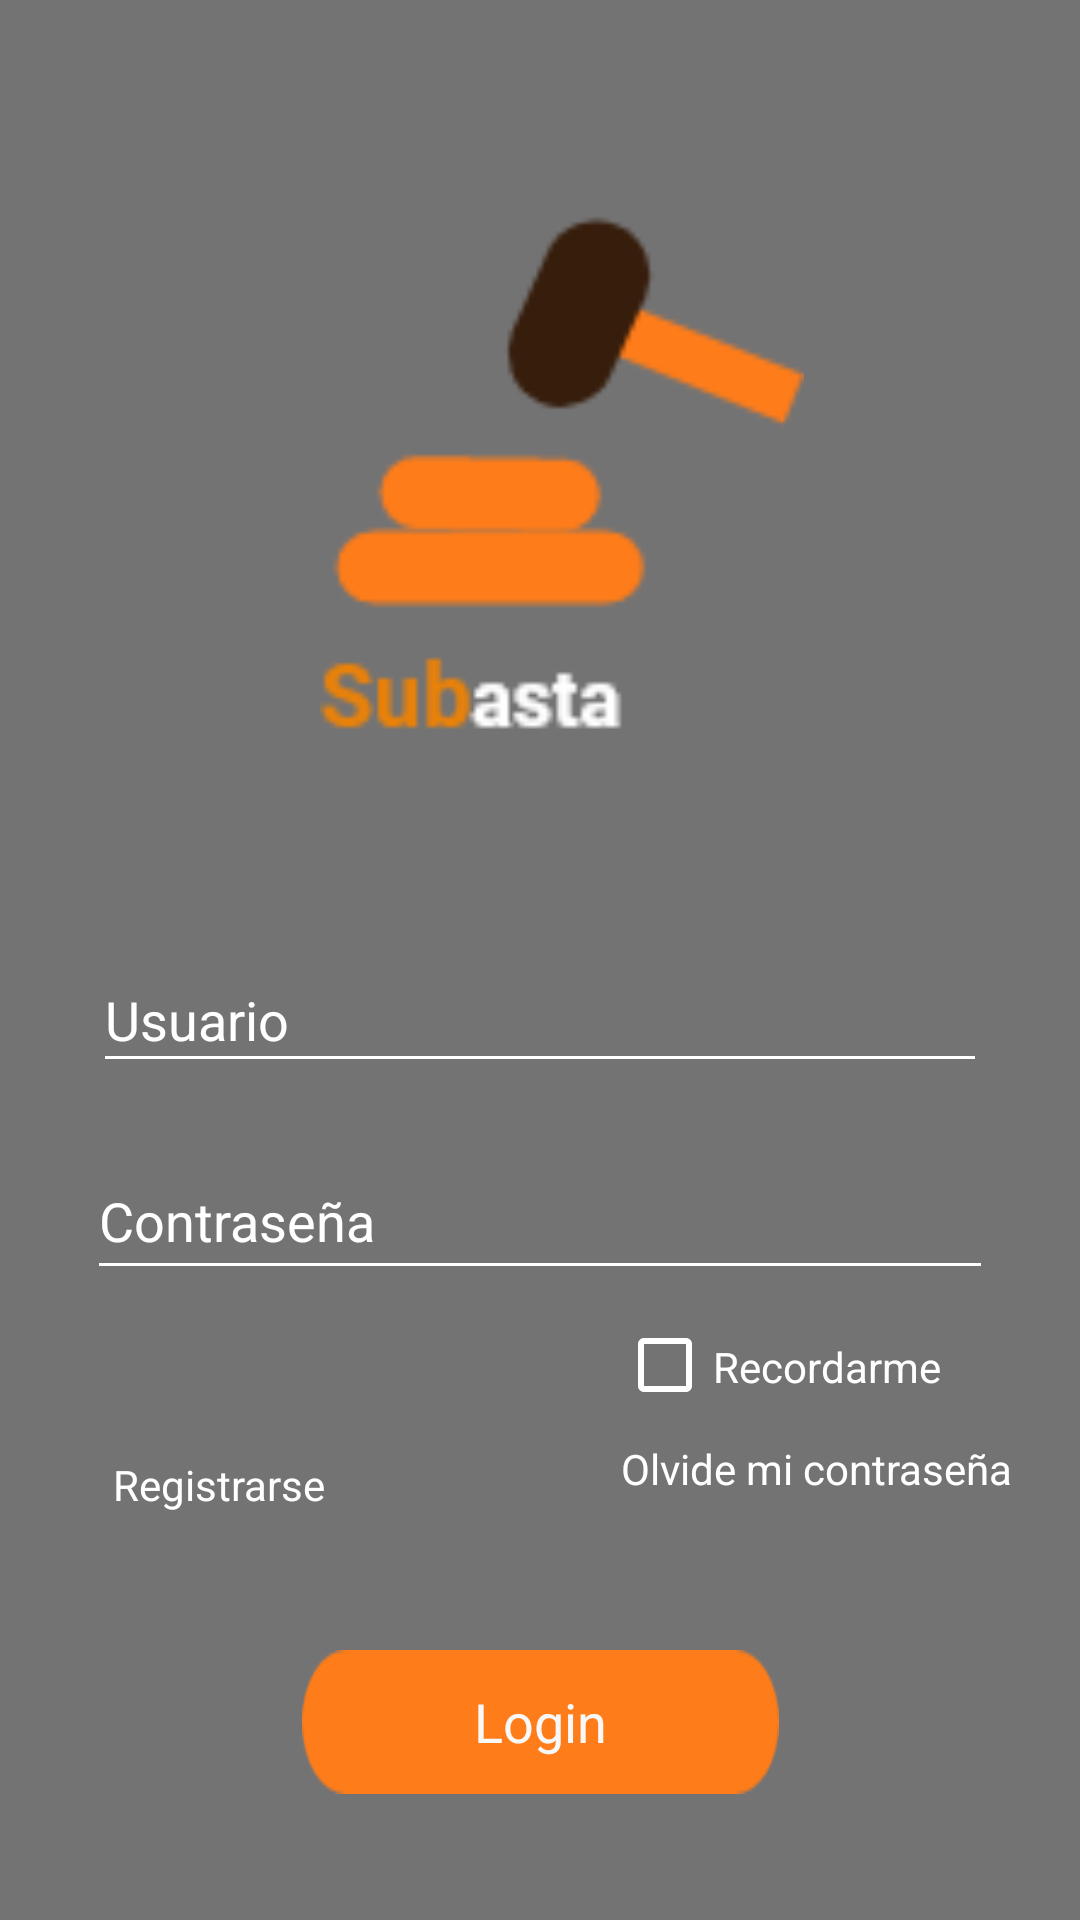

Layout XML and referenced resources for this Android screen:
<!-- AndroidManifest.xml: application theme AppTheme -->
<!-- res/layout/activity_main.xml -->
<?xml version="1.0" encoding="utf-8"?>
<androidx.constraintlayout.widget.ConstraintLayout xmlns:android="http://schemas.android.com/apk/res/android"
    xmlns:app="http://schemas.android.com/apk/res-auto"
    xmlns:tools="http://schemas.android.com/tools"
    android:layout_width="match_parent"
    android:layout_height="match_parent"
    android:background="#747373"
    tools:context=".MainActivity">


    <CheckBox
        android:id="@+id/checkBox3"
        android:layout_width="127dp"
        android:layout_height="18dp"
        android:layout_marginTop="16dp"
        android:text="Recordarme"
        android:textColor="#FFFFFF"
        app:layout_constraintEnd_toEndOf="parent"
        app:layout_constraintHorizontal_bias="0.883"
        app:layout_constraintStart_toStartOf="parent"
        app:layout_constraintTop_toBottomOf="@+id/TxtContraseña" />

    <EditText
        android:id="@+id/TxtUsuario"
        android:layout_width="298dp"
        android:layout_height="45dp"
        android:layout_marginTop="64dp"
        android:ems="10"
        android:hint="Usuario"
        android:inputType="textPersonName"
        android:textColor="#FFFFFF"
        android:textColorHint="#FFFFFF"
        app:layout_constraintEnd_toEndOf="parent"
        app:layout_constraintStart_toStartOf="parent"
        app:layout_constraintTop_toBottomOf="@+id/imageView19" />

    <EditText
        android:id="@+id/TxtContraseña"
        android:layout_width="302dp"
        android:layout_height="49dp"
        android:layout_marginTop="20dp"
        android:ems="10"
        android:hint="Contraseña"
        android:inputType="textPassword"
        android:textColorHint="#FFFFFF"
        app:layout_constraintEnd_toEndOf="parent"
        app:layout_constraintStart_toStartOf="parent"
        app:layout_constraintTop_toBottomOf="@+id/TxtUsuario" />

    <Button
        android:id="@+id/BtnLogin"
        style="@android:style/Widget.Holo.Button"
        android:layout_width="159dp"
        android:layout_height="wrap_content"
        android:layout_marginTop="88dp"
        android:background="@drawable/rectangulo"
        android:onClick="Login"
        android:text="Login"
        android:textColor="#F8F8F8"
        app:layout_constraintBottom_toBottomOf="parent"
        app:layout_constraintEnd_toEndOf="parent"
        app:layout_constraintStart_toStartOf="parent"
        app:layout_constraintTop_toBottomOf="@+id/TxtContraseña"
        app:layout_constraintVertical_bias="0.432" />

    <CheckedTextView
        android:id="@+id/checkedTextView"
        android:layout_width="wrap_content"
        android:layout_height="wrap_content"
        android:background="#000E0D0D"
        android:linksClickable="true"
        android:onClick="Registro"
        android:text="Registrarse "
        android:textColor="#FFFFFF"
        app:layout_constraintBottom_toBottomOf="parent"
        app:layout_constraintEnd_toStartOf="@+id/Checkolv"
        app:layout_constraintHorizontal_bias="0.285"
        app:layout_constraintStart_toStartOf="parent"
        app:layout_constraintTop_toBottomOf="@+id/TxtContraseña"
        app:layout_constraintVertical_bias="0.29" />

    <CheckedTextView
        android:id="@+id/Checkolv"
        android:layout_width="wrap_content"
        android:layout_height="wrap_content"
        android:text="Olvide mi contraseña"
        android:textColor="#FFFFFF"
        app:layout_constraintBottom_toBottomOf="parent"
        app:layout_constraintEnd_toEndOf="parent"
        app:layout_constraintHorizontal_bias="0.902"
        app:layout_constraintStart_toStartOf="parent"
        app:layout_constraintTop_toBottomOf="@+id/TxtContraseña"
        app:layout_constraintVertical_bias="0.262" />

    <ImageView
        android:id="@+id/imageView19"
        android:layout_width="234dp"
        android:layout_height="184dp"
        android:layout_marginTop="68dp"
        app:layout_constraintEnd_toEndOf="parent"
        app:layout_constraintHorizontal_bias="0.559"
        app:layout_constraintStart_toStartOf="parent"
        app:layout_constraintTop_toTopOf="parent"
        app:srcCompat="@drawable/grupo" />

</androidx.constraintlayout.widget.ConstraintLayout>
<!-- resources referenced by this layout -->
<resources>
  <!-- drawable grupo: png bitmap (drawable, 3088 bytes) -->
  <!-- drawable rectangulo: png bitmap (drawable-v24, 1104 bytes) -->
  <style name="AppTheme" parent="Theme.AppCompat.Light.NoActionBar">
          
          <item name="colorPrimary">@color/colorPrimary</item>
          <item name="colorPrimaryDark">@color/colorPrimaryDark</item>
          <item name="colorAccent">@color/colorAccent</item>
          <item name="android:colorControlNormal">@color/colorWhite</item>
          <item name="android:colorControlActivated">@color/colorAccent</item>
      </style>
  <color name="colorPrimary">#485057</color>
  <color name="colorPrimaryDark">#232529</color>
  <color name="colorAccent">#fecb08</color>
  <color name="colorWhite">#ffffff</color>
</resources>
